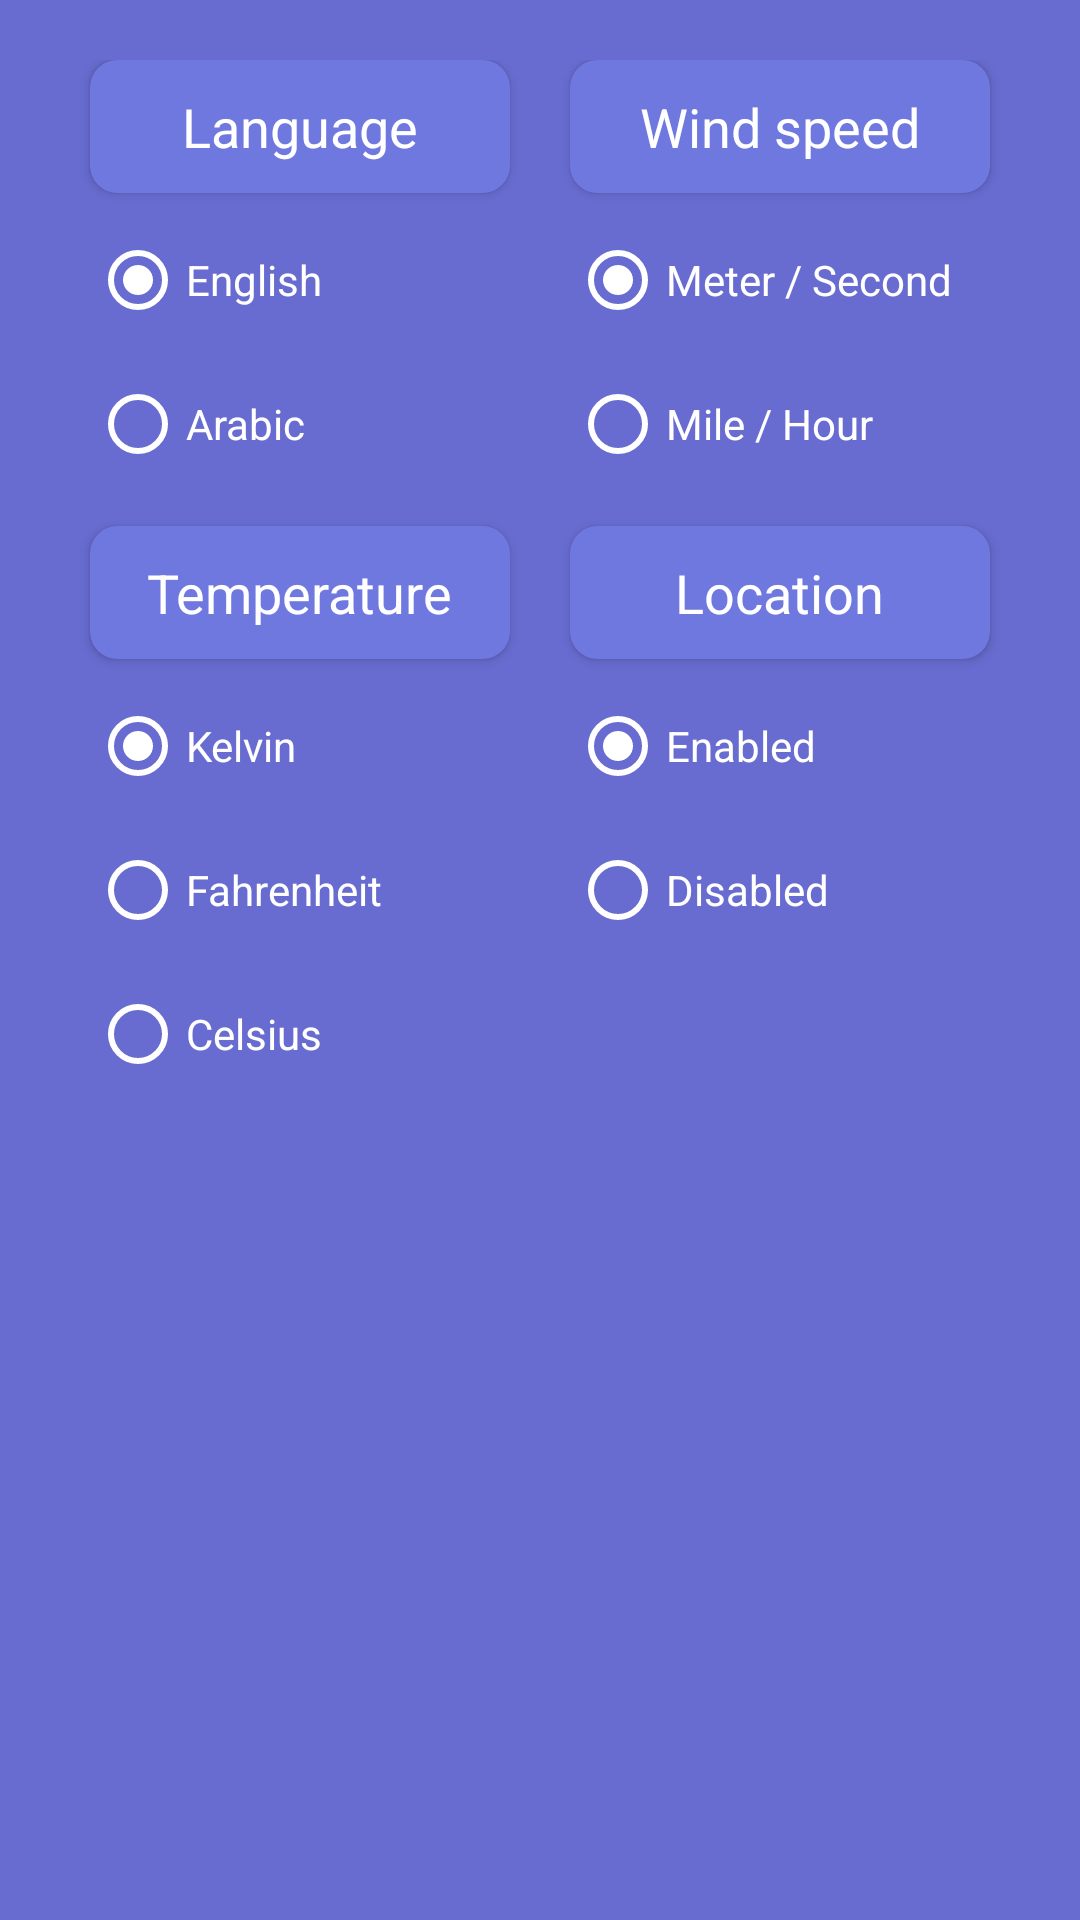

Android layout source for this screen:
<!-- AndroidManifest.xml: application theme Theme.WeatherApp -->
<!-- res/layout/fragment_settings.xml -->
<?xml version="1.0" encoding="utf-8"?>
<layout xmlns:android="http://schemas.android.com/apk/res/android"
    xmlns:app="http://schemas.android.com/apk/res-auto"
    xmlns:tools="http://schemas.android.com/tools"
    tools:context=".ui.settings.view.SettingsFragment">

    <LinearLayout
        android:layout_width="match_parent"
        android:layout_height="match_parent"
        android:background="@color/newClr"
        android:orientation="horizontal"
        android:padding="20dp"
        android:weightSum="2">

        <LinearLayout
            android:layout_width="0dp"
            android:layout_height="match_parent"
            android:layout_weight="1"
            android:orientation="vertical">

            <androidx.cardview.widget.CardView
                android:layout_width="match_parent"
                android:layout_height="wrap_content"
                android:layout_marginStart="10dp"
                android:layout_marginEnd="10dp"
                android:backgroundTint="@color/recyclerNewClr"
                app:cardCornerRadius="9dp">

                <TextView
                    android:layout_width="wrap_content"
                    android:layout_height="wrap_content"
                    android:layout_gravity="center"
                    android:layout_margin="10dp"
                    android:text="@string/language"
                    android:textColor="@color/white"
                    android:textSize="18sp" />
            </androidx.cardview.widget.CardView>


            <RadioGroup
                android:id="@+id/radioLang"
                android:layout_width="wrap_content"
                android:layout_height="wrap_content"
                android:layout_marginStart="10dp"
                android:layout_marginTop="5dp"
                android:orientation="vertical">

                <RadioButton
                    android:id="@+id/langEnd"
                    android:layout_width="wrap_content"
                    android:layout_height="wrap_content"
                    android:buttonTint="@color/white"
                    android:checked="true"
                    android:text="@string/english"
                    android:textColor="@color/white" />

                <RadioButton
                    android:id="@+id/langArabic"
                    android:layout_width="wrap_content"
                    android:layout_height="wrap_content"
                    android:buttonTint="@color/white"
                    android:text="@string/arabic"
                    android:textColor="@color/white" />


            </RadioGroup>

            <androidx.cardview.widget.CardView
                android:layout_width="match_parent"
                android:layout_height="wrap_content"
                android:layout_marginStart="10dp"
                android:layout_marginTop="10dp"
                android:layout_marginEnd="10dp"
                android:backgroundTint="@color/recyclerNewClr"
                app:cardCornerRadius="9dp">

                <TextView
                    android:layout_width="wrap_content"
                    android:layout_height="wrap_content"
                    android:layout_gravity="center"
                    android:layout_margin="10dp"
                    android:text="@string/temperature"
                    android:textColor="@color/white"
                    android:textSize="18sp" />
            </androidx.cardview.widget.CardView>

            <RadioGroup
                android:id="@+id/radioTemp"
                android:layout_width="wrap_content"
                android:layout_height="wrap_content"
                android:layout_marginStart="10dp"
                android:layout_marginTop="5dp"
                android:orientation="vertical">

                <RadioButton
                    android:id="@+id/tempKelvin"
                    android:layout_width="wrap_content"
                    android:layout_height="wrap_content"
                    android:buttonTint="@color/white"
                    android:checked="true"
                    android:text="@string/kelvin"
                    android:textColor="@color/white" />

                <RadioButton
                    android:id="@+id/tempFahrenheit"
                    android:layout_width="wrap_content"
                    android:layout_height="wrap_content"
                    android:buttonTint="@color/white"
                    android:text="@string/fahrenheit"
                    android:textColor="@color/white" />

                <RadioButton
                    android:id="@+id/tempCelsius"
                    android:layout_width="wrap_content"
                    android:layout_height="wrap_content"
                    android:buttonTint="@color/white"
                    android:text="@string/celsius"
                    android:textColor="@color/white" />
            </RadioGroup>


        </LinearLayout>

        <LinearLayout
            android:layout_width="0dp"
            android:layout_height="match_parent"
            android:layout_weight="1"
            android:orientation="vertical">

            <androidx.cardview.widget.CardView
                android:layout_width="match_parent"
                android:layout_height="wrap_content"
                android:layout_marginStart="10dp"
                android:layout_marginEnd="10dp"
                android:backgroundTint="@color/recyclerNewClr"
                app:cardCornerRadius="9dp">

                <TextView
                    android:layout_width="wrap_content"
                    android:layout_height="wrap_content"
                    android:layout_gravity="center"
                    android:layout_margin="10dp"
                    android:text="@string/wind_speed"
                    android:textColor="@color/white"
                    android:textSize="18sp" />
            </androidx.cardview.widget.CardView>


            <RadioGroup
                android:id="@+id/radioWind"
                android:layout_width="wrap_content"
                android:layout_height="wrap_content"
                android:layout_marginStart="10dp"
                android:layout_marginTop="5dp"
                android:orientation="vertical">

                <RadioButton
                    android:id="@+id/mByS"
                    android:layout_width="wrap_content"
                    android:layout_height="wrap_content"
                    android:buttonTint="@color/white"
                    android:checked="true"
                    android:text="@string/meter_second"
                    android:textColor="@color/white" />

                <RadioButton
                    android:id="@+id/mByH"
                    android:layout_width="wrap_content"
                    android:layout_height="wrap_content"
                    android:buttonTint="@color/white"
                    android:text="@string/mile_hour"
                    android:textColor="@color/white" />


            </RadioGroup>

            <androidx.cardview.widget.CardView
                android:layout_width="match_parent"
                android:layout_height="wrap_content"
                android:layout_marginStart="10dp"
                android:layout_marginTop="10dp"
                android:layout_marginEnd="10dp"
                android:backgroundTint="@color/recyclerNewClr"
                app:cardCornerRadius="9dp">

                <TextView
                    android:layout_width="wrap_content"
                    android:layout_height="wrap_content"
                    android:layout_gravity="center"
                    android:layout_margin="10dp"
                    android:text="@string/location"
                    android:textColor="@color/white"
                    android:textSize="18sp" />
            </androidx.cardview.widget.CardView>


            <RadioGroup
                android:id="@+id/radioNotification"
                android:layout_width="wrap_content"
                android:layout_height="wrap_content"
                android:layout_marginStart="10dp"
                android:layout_marginTop="5dp"
                android:orientation="vertical">

                <RadioButton
                    android:id="@+id/enabled"
                    android:layout_width="wrap_content"
                    android:layout_height="wrap_content"
                    android:buttonTint="@color/white"
                    android:checked="true"
                    android:text="@string/enabled"
                    android:textColor="@color/white" />

                <RadioButton
                    android:id="@+id/disabled"
                    android:layout_width="wrap_content"
                    android:layout_height="wrap_content"
                    android:buttonTint="@color/white"
                    android:text="@string/disabled"
                    android:textColor="@color/white" />

            </RadioGroup>

        </LinearLayout>


    </LinearLayout>
</layout>
<!-- resources referenced by this layout -->
<resources>
  <color name="newClr">#686CD0</color>
  <color name="recyclerNewClr">#6F78DF</color>
  <color name="white">#FFFFFFFF</color>
  <string name="arabic">Arabic</string>
  <string name="celsius">Celsius</string>
  <string name="disabled">Disabled</string>
  <string name="enabled">Enabled</string>
  <string name="english">English</string>
  <string name="fahrenheit">Fahrenheit</string>
  <string name="kelvin">Kelvin</string>
  <string name="language">Language</string>
  <string name="location">Location</string>
  <string name="meter_second">Meter / Second</string>
  <string name="mile_hour">Mile / Hour</string>
  <string name="temperature">Temperature</string>
  <string name="wind_speed">Wind speed</string>
  <style name="Theme.WeatherApp" parent="Theme.MaterialComponents.DayNight.DarkActionBar">
          
          <item name="colorPrimary">@color/purple_500</item>
          <item name="colorPrimaryVariant">@color/purple_700</item>
          <item name="colorOnPrimary">@color/white</item>
          
          <item name="colorSecondary">@color/teal_200</item>
          <item name="colorSecondaryVariant">@color/teal_700</item>
          <item name="colorOnSecondary">@color/black</item>
          
          <item name="android:statusBarColor" tools:targetApi="l">@color/newClr</item>
          
      </style>
  <color name="purple_500">#FF6200EE</color>
  <color name="purple_700">#FF3700B3</color>
  <color name="teal_200">#FF03DAC5</color>
  <color name="teal_700">#FF018786</color>
  <color name="black">#FF000000</color>
</resources>
